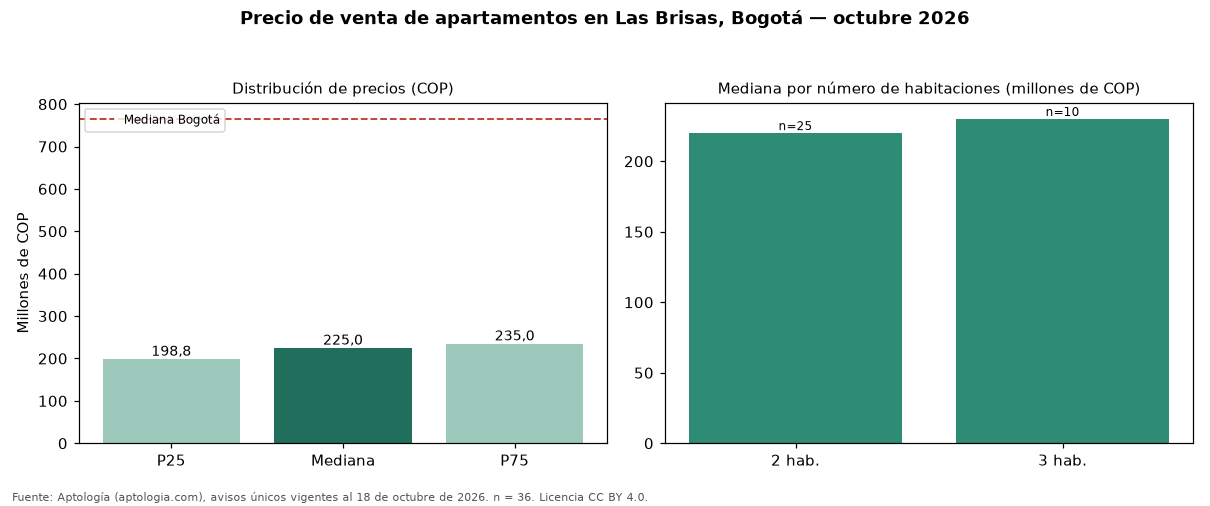

The data file committed next to this chart (first rows):
seccion, metrica, valor_cop, n
precio, p25, 198750000, 36
precio, mediana, 225000000, 36
precio, p75, 235000000, 36
cop_por_m2, p25, 4890700, 36
cop_por_m2, mediana, 5342868, 36
cop_por_m2, p75, 5734432, 36
area, area_mediana_m2, 42.9, 36
habitaciones, 2, 220000000, 25
habitaciones, 3, 230000000, 10
administracion, mediana, 145400, 29
estrato, moda, 3, 
parqueadero, porcentaje_con_parqueadero, 16.7, 36
ciudad, mediana_ciudad, 765000000, 33308
ciudad, mediana_cop_por_m2_ciudad, 7407407, 33308
